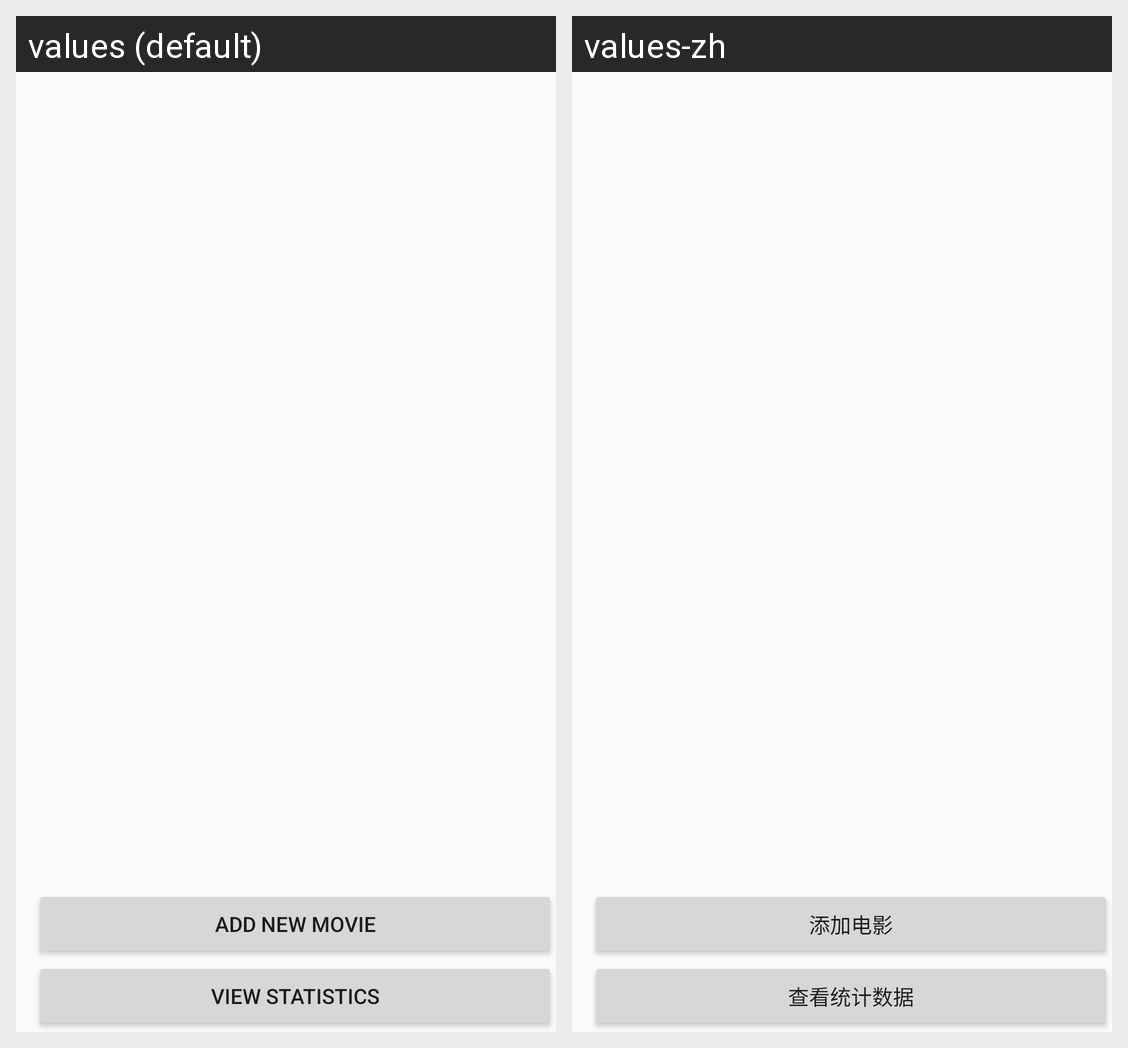

This grid shows one Android layout under two languages. Give, for every string resource on the screen, its name, the default text and each shown locale's text.
Android screen res/layout/activity_movie.xml rendered under 2 locales, left to right: values (default), values-zh. Device: Nexus 5 (rendered at 1080×1920; each locale shown at half size, 540×960, under a caption strip naming it); theme Theme.AppCompat.Light.NoActionBar.
Strings drawn on this screen, with the default value and each locale's value (text and hints the layout hard-codes, and strings that could not be matched under every locale, appear in the picture but are not listed):

addMovieButton
  values: Add new movie
  values-zh: 添加电影

vieStatisticsButton
  values: View statistics
  values-zh: 查看统计数据
